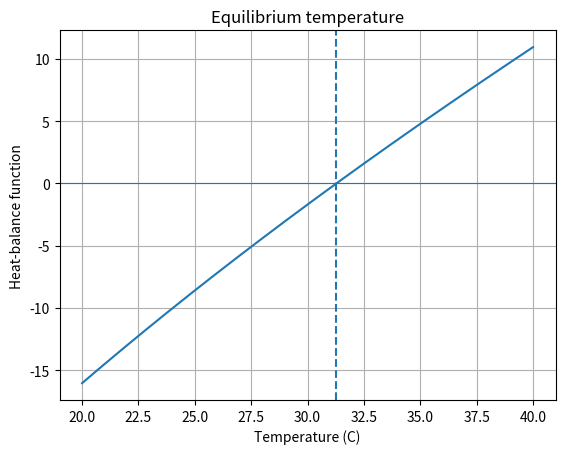

This chart was generated by the following Python code: (Note: this script raises an exception after producing the figure.)
# Modified: coefficient 10 changed to 30
import numpy as np
from scipy.optimize import root_scalar
import matplotlib.pyplot as plt

# Heat-balance model:
# f(T) = 0 means heat gain equals heat loss.
def heat_balance(T):
    return T - 25 - 30*np.exp(-T/20)

# Bisection: bracket a sign change
solution = root_scalar(
    heat_balance,
    bracket=[20, 40],
    method="bisect",
    xtol=1e-10
)

# Fixed-point form:
# T = 25 + 10*exp(-T/20)
def g(T):
    return 25 + 30*np.exp(-T/20)

T = 30.0
history = [T]

for _ in range(100):
    T_new = g(T)
    history.append(T_new)

    if abs(T_new - T) < 1e-10:
        break

    T = T_new

print(f"Bisection equilibrium temperature: {solution.root:.6f} C")
print(f"Fixed-point equilibrium temperature: {history[-1]:.6f} C")
print("Fixed-point iterations:", len(history) - 1)
print("Bisection function evaluations:", solution.function_calls)

temps = np.linspace(20, 40, 300)
plt.plot(temps, heat_balance(temps))
plt.axhline(0, linewidth=0.8)
plt.axvline(solution.root, linestyle="--")
plt.xlabel("Temperature (C)")
plt.ylabel("Heat-balance function")
plt.title("Equilibrium temperature")
plt.grid(True)
plt.savefig("docs/images/task10_modified.png", dpi=120)
